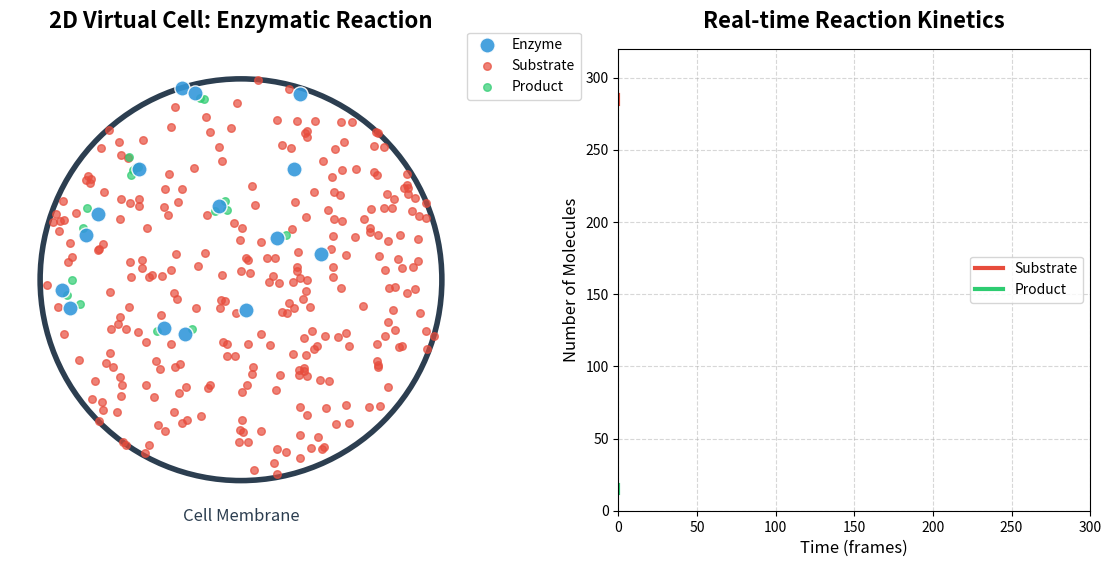

Recreate this plot in Python. (Note: this script raises an exception after producing the figure.)
# MASTER LOG FILE FOR ALL EMAILS: /home/hmalik342/Working/Email/MahediMasum24_Workspace/Mahedi_Email/Text_Logs/sent_emails.txt
import numpy as np
import matplotlib.pyplot as plt
import matplotlib.animation as animation
from scipy.spatial.distance import cdist

# --- Parameters ---
R = 100.0             # Cell radius
N_enzymes = 15        # Number of enzymes
N_substrates = 300    # Initial number of substrates
dt = 0.5              # Time step
D_sub = 8.0           # Diffusion coeff for substrate/product
D_enz = 1.5           # Diffusion coeff for enzyme
reaction_radius = 5.0 # Distance for reaction to occur
total_frames = 300    # Duration of video (300 frames @ 20fps = 15 seconds)

# --- Initialization ---
np.random.seed(42) # For reproducibility

# Random positions within circle
def random_in_circle(n, radius):
    r = radius * np.sqrt(np.random.rand(n))
    theta = 2 * np.pi * np.random.rand(n)
    return np.column_stack((r * np.cos(theta), r * np.sin(theta)))

pos_e = random_in_circle(N_enzymes, R)
pos_s = random_in_circle(N_substrates, R)
pos_p = np.empty((0, 2))

# Arrays to keep track of counts for plotting
time_arr = []
sub_count = []
prod_count = []

# --- Figure setup ---
fig, (ax_cell, ax_graph) = plt.subplots(1, 2, figsize=(14, 6), gridspec_kw={'width_ratios': [1, 1]})
plt.subplots_adjust(wspace=0.3)

# Setup Cell Axis
ax_cell.set_xlim(-R-15, R+15)
ax_cell.set_ylim(-R-15, R+15)
ax_cell.set_aspect('equal')
ax_cell.set_title("2D Virtual Cell: Enzymatic Reaction", fontsize=16, fontweight='bold', pad=15)
ax_cell.axis('off')
membrane = plt.Circle((0, 0), R, color='#2c3e50', fill=False, linewidth=4)
ax_cell.add_patch(membrane)
ax_cell.text(0, -R-20, 'Cell Membrane', horizontalalignment='center', fontsize=12, color='#2c3e50')

# Plot Particles
scatter_e = ax_cell.scatter([], [], c='#3498db', s=120, label='Enzyme', edgecolors='white', zorder=3, alpha=0.9)
scatter_s = ax_cell.scatter([], [], c='#e74c3c', s=30, label='Substrate', alpha=0.7, zorder=2)
scatter_p = ax_cell.scatter([], [], c='#2ecc71', s=30, label='Product', alpha=0.7, zorder=2)
ax_cell.legend(loc='upper right', bbox_to_anchor=(1.25, 1.05), frameon=True)

# Setup Graph Axis
ax_graph.set_xlim(0, total_frames)
ax_graph.set_ylim(0, N_substrates + 20)
ax_graph.set_title("Real-time Reaction Kinetics", fontsize=16, fontweight='bold', pad=15)
ax_graph.set_xlabel("Time (frames)", fontsize=12)
ax_graph.set_ylabel("Number of Molecules", fontsize=12)
ax_graph.grid(True, linestyle='--', alpha=0.5)

line_s, = ax_graph.plot([], [], c='#e74c3c', lw=3, label='Substrate')
line_p, = ax_graph.plot([], [], c='#2ecc71', lw=3, label='Product')
ax_graph.legend(loc='center right')

def reflect_boundary(pos, radius):
    dist = np.linalg.norm(pos, axis=1)
    out_of_bounds = dist > radius
    if np.any(out_of_bounds):
        # Push particle slightly inside the boundary and reverse its direction
        # Here we just project it back proportionally inside the circle
        pos[out_of_bounds] = pos[out_of_bounds] * (2 * radius / dist[out_of_bounds, None] - 1)
    return pos

def update(frame):
    global pos_e, pos_s, pos_p
    
    # 1. Brownian motion (Random Walk)
    pos_e += np.sqrt(2 * D_enz * dt) * np.random.randn(N_enzymes, 2)
    
    if len(pos_s) > 0:
        pos_s += np.sqrt(2 * D_sub * dt) * np.random.randn(len(pos_s), 2)
        
    if len(pos_p) > 0:
        pos_p += np.sqrt(2 * D_sub * dt) * np.random.randn(len(pos_p), 2)
        
    # 2. Reflective boundary
    pos_e = reflect_boundary(pos_e, R)
    if len(pos_s) > 0:
        pos_s = reflect_boundary(pos_s, R)
    if len(pos_p) > 0:
        pos_p = reflect_boundary(pos_p, R)
        
    # 3. Reaction Kinetics (Substrate -> Product if near Enzyme)
    if len(pos_s) > 0 and len(pos_e) > 0:
        dists = cdist(pos_s, pos_e) # NxM distance matrix between all substrates and enzymes
        min_dists = np.min(dists, axis=1) # Distance to closest enzyme for each substrate
        reacted_idx = np.where(min_dists < reaction_radius)[0]
        
        if len(reacted_idx) > 0:
            new_products = pos_s[reacted_idx]
            pos_p = np.vstack([pos_p, new_products]) if len(pos_p) > 0 else new_products
            pos_s = np.delete(pos_s, reacted_idx, axis=0)
            
    # 4. Update data for plotting
    time_arr.append(frame)
    sub_count.append(len(pos_s))
    prod_count.append(len(pos_p))
    
    # 5. Update graphical objects
    scatter_e.set_offsets(pos_e)
    if len(pos_s) > 0:
        scatter_s.set_offsets(pos_s)
    else:
        scatter_s.set_offsets(np.empty((0,2)))
        
    if len(pos_p) > 0:
        scatter_p.set_offsets(pos_p)
    else:
        scatter_p.set_offsets(np.empty((0,2)))
        
    line_s.set_data(time_arr, sub_count)
    line_p.set_data(time_arr, prod_count)
    
    return scatter_e, scatter_s, scatter_p, line_s, line_p

# Create the animation
print("Generating Virtual Cell Animation... This might take a minute.")
ani = animation.FuncAnimation(fig, update, frames=total_frames, interval=50, blit=True)

# Save as MP4 using FFmpeg
Writer = animation.writers['ffmpeg']
writer = Writer(fps=20, metadata=dict(artist='Virtual Cell Lab'), bitrate=1800)
ani.save('virtual_cell_simulation.mp4', writer=writer)
print("Simulation complete. Video saved successfully!")
